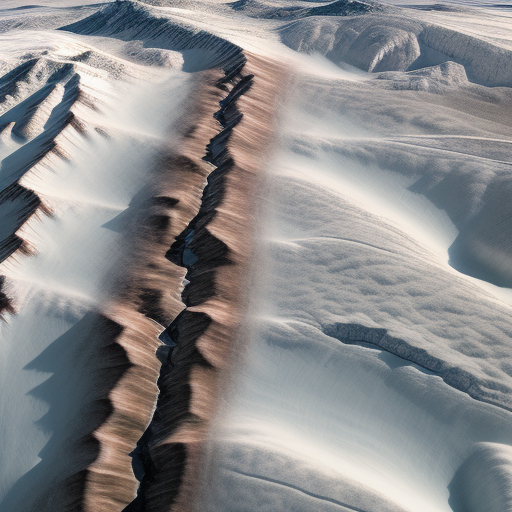
Generation parameters embedded in this image by AUTOMATIC1111 Stable Diffusion web UI or a fork of it (Forge, ...) (PNG 'parameters' text chunk):
Top-down vertical satellite view, tundra terrain, snowy land, barren land, vertical top down perspective
Negative prompt: circle
Steps: 20, Sampler: Euler a, CFG scale: 7, Seed: 3369458986, Size: 512x512, Model hash: d7fc69397d, Model: realisticVisionV50_v50VAE, Version: v1.5.1